The GitHub repository yeonebin/v2 contains a labelled image folder "dataset_v4" with 11 categories: concealed multiple targets, hammer, knife, multiple targets, pistol, plier, rifle, satellite model, snips, stiletto, wrench. Examples follow, each with its label.

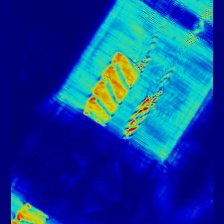
Label: concealed multiple targets

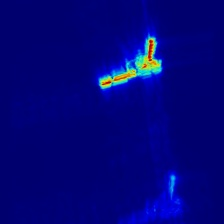
Label: pistol

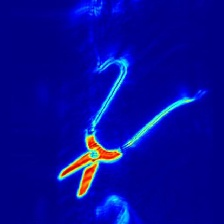
Label: snips

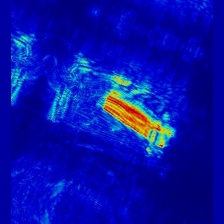
Label: knife

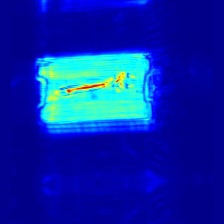
Label: wrench

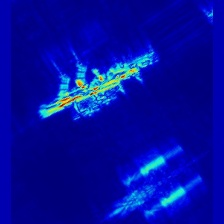
Label: rifle
